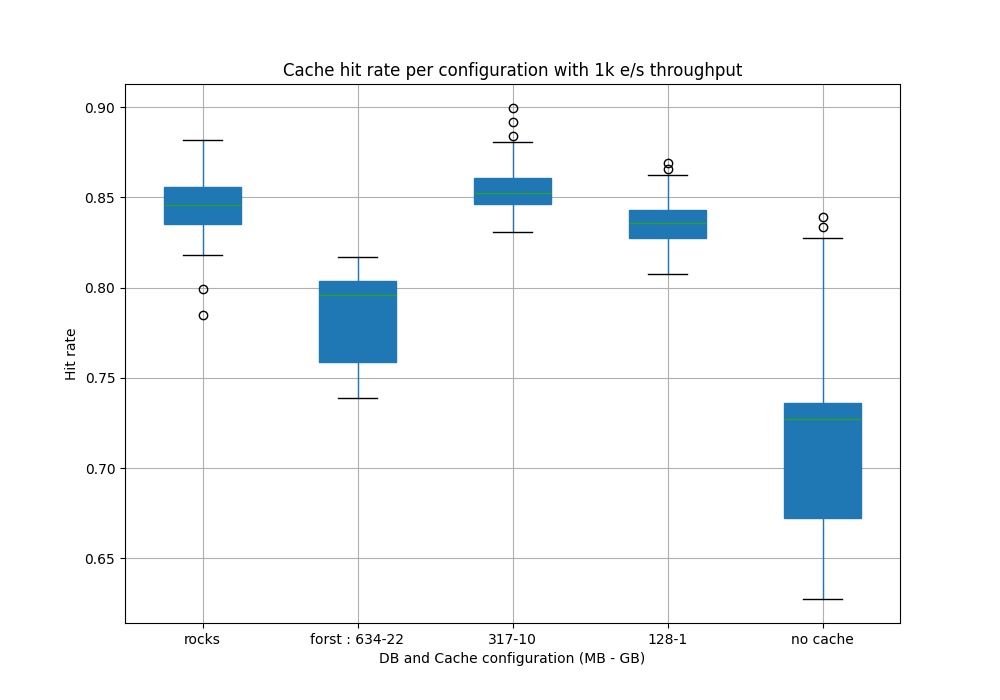

The data file committed next to this chart (first rows):
Time, {}, {}, {}, {}, {}
2025-07-23 12:17:30, , 0.7518, , , 
2025-07-23 12:17:35, , 0.7481, , , 
2025-07-23 12:17:40, , 0.7463, , , 
2025-07-23 12:17:45, , 0.746, , , 
2025-07-23 12:17:50, , 0.7397, , , 
2025-07-23 12:17:55, , 0.739, , , 
2025-07-23 12:18:00, , 0.7424, , , 
2025-07-23 12:18:05, , 0.7468, , , 
2025-07-23 12:18:10, , 0.7514, , , 
2025-07-23 12:18:15, , 0.7565, , , 
2025-07-23 12:18:20, , 0.7572, , , 
2025-07-23 12:18:25, , 0.7603, , , 
2025-07-23 12:18:30, , 0.7664, , , 
2025-07-23 12:18:35, , 0.7732, , , 
2025-07-23 12:18:40, , 0.7797, , , 
2025-07-23 12:18:45, , 0.7861, , , 
2025-07-23 12:18:50, , 0.7874, , , 
2025-07-23 12:18:55, , 0.7918, , , 
2025-07-23 12:19:00, , 0.7973, , , 
2025-07-23 12:19:05, , 0.8035, , , 
2025-07-23 12:19:10, , 0.8095, , , 
2025-07-23 12:19:15, , 0.8156, , , 
2025-07-23 12:19:20, , 0.816, , , 
2025-07-23 12:19:25, , 0.812, , , 
2025-07-23 12:19:30, , 0.8087, , , 
2025-07-23 12:19:35, , 0.806, , , 
2025-07-23 12:19:40, , 0.8038, , , 
2025-07-23 12:19:45, , 0.8021, , , 
2025-07-23 12:19:50, , 0.7978, , , 
2025-07-23 12:19:55, , 0.7957, , , 
2025-07-23 12:20:00, , 0.7952, , , 
2025-07-23 12:20:05, , 0.7953, , , 
2025-07-23 12:20:10, , 0.7959, , , 
2025-07-23 12:20:15, , 0.7969, , , 
2025-07-23 12:20:20, , 0.7956, , , 
2025-07-23 12:20:25, , 0.7959, , , 
2025-07-23 12:20:30, , 0.7975, , , 
2025-07-23 12:20:35, , 0.7995, , , 
2025-07-23 12:20:40, , 0.8019, , , 
2025-07-23 12:20:45, , 0.8051, , , 
2025-07-23 12:20:50, , 0.8086, , , 
2025-07-23 12:20:55, , 0.8126, , , 
2025-07-23 12:21:00, , 0.8172, , , 
2025-07-23 12:35:00, , , , 0.8078, 
2025-07-23 12:35:05, , , , 0.8104, 
2025-07-23 12:35:10, , , , 0.8118, 
2025-07-23 12:35:15, , , , 0.82, 
2025-07-23 12:35:20, , , , 0.8194, 
2025-07-23 12:35:25, , , , 0.8176, 
2025-07-23 12:35:30, , , , 0.8174, 
2025-07-23 12:35:35, , , , 0.8178, 
2025-07-23 12:35:40, , , , 0.817, 
2025-07-23 12:35:45, , , , 0.8396, 
2025-07-23 12:35:50, , , , 0.8276, 
2025-07-23 12:35:55, , , , 0.8238, 
2025-07-23 12:36:00, , , , 0.8203, 
2025-07-23 12:36:05, , , , 0.8173, 
2025-07-23 12:36:10, , , , 0.8153, 
2025-07-23 12:36:15, , , , 0.8415, 
2025-07-23 12:36:20, , , , 0.8345, 
... 227 more rows
